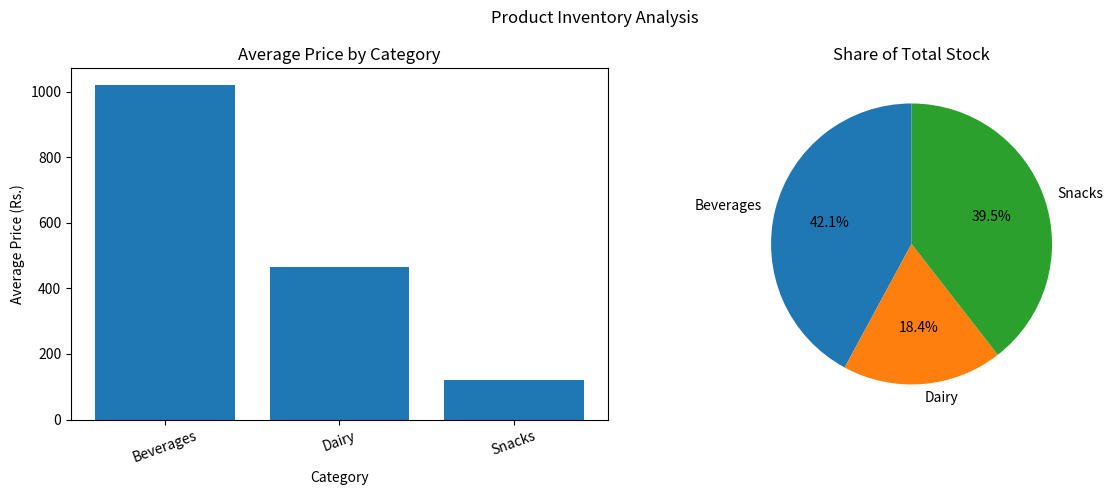

Write Python code to recreate this figure.

import pandas as pd
import matplotlib.pyplot as plt

raw = {
    "Product": [
        "Cola", "Chips", "Milk", "Biscuits", "Juice",
        "Yogurt", "Water", "Cookies", "Cheese", "Soda"
    ],
    "Category": [
        "beverages ", "SNACKS", " Dairy", "Snacks",
        "BEVERAGES", "dairy ", " Beverages",
        "SNACKS ", "DAIRY", " beverages"
    ],
    "Price": [
        "Rs. 1,250", "Rs. 90", "Rs. 450", "Rs. 120",
        "Rs. 1,800", "Rs. 300", "Rs. 80",
        "Rs. 150", "Rs. 650", "Rs. 950"
    ],
    "Stock": [40, 120, 60, 100, 35, 50, 200, 80, 30, 45]
}

df = pd.DataFrame(raw)

print("Original Dataset:")
print(df)

df["Category"] = df["Category"].str.strip().str.title()

df["Price"] = (
    df["Price"]
    .str.replace("Rs. ", "", regex=False)
    .str.replace(",", "", regex=False)
)
df["Price"] = pd.to_numeric(df["Price"], errors="coerce")

df["Category_Code"] = df["Category"].astype("category").cat.codes

print("\nCleaned Inventory Dataset:")
print(df)

print("\nCategory Encoding:")
print(
    df[["Category", "Category_Code"]]
    .drop_duplicates()
    .sort_values("Category_Code")
    .to_string(index=False)
)

avg_price = df.groupby("Category")["Price"].mean().sort_values(
    ascending=False
)

stock_by_category = df.groupby("Category")["Stock"].sum()

fig, axes = plt.subplots(1, 2, figsize=(12, 5))

axes[0].bar(avg_price.index, avg_price.values)
axes[0].set_title("Average Price by Category")
axes[0].set_xlabel("Category")
axes[0].set_ylabel("Average Price (Rs.)")
axes[0].tick_params(axis="x", rotation=20)

axes[1].pie(
    stock_by_category.values,
    labels=stock_by_category.index,
    autopct="%1.1f%%",
    startangle=90
)
axes[1].set_title("Share of Total Stock")

fig.suptitle("Product Inventory Analysis")
plt.tight_layout()

plt.savefig("inventory_plots.png", dpi=150)
print("\nSaved inventory_plots.png")

plt.show()
